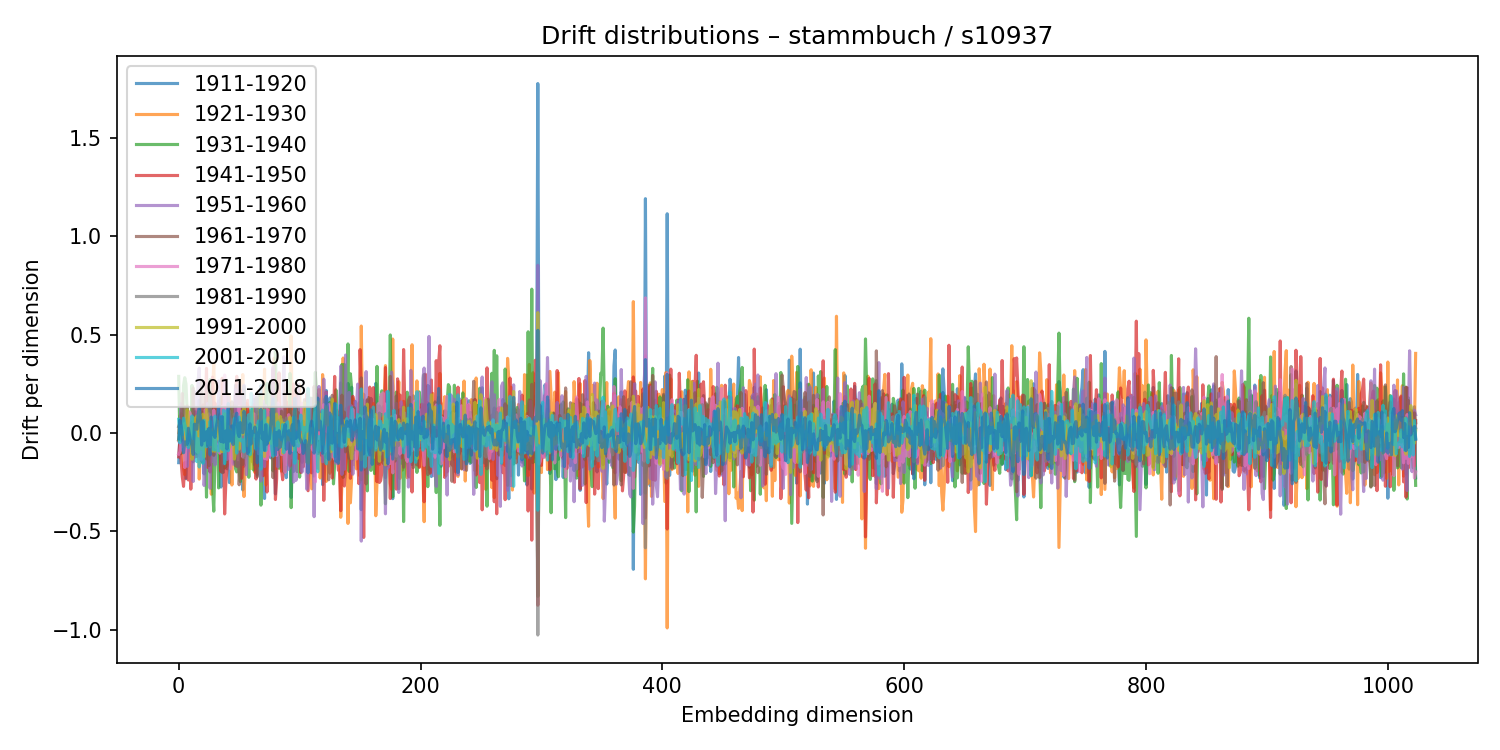

The file beside this chart, header and first rows:
1911-1920, 1921-1930, 1931-1940, 1941-1950, 1951-1960, 1961-1970, 1971-1980, 1981-1990, 1991-2000, 2001-2010, 2011-2018
-0.1505, 0.0014, 0.2882, -0.121, -0.04093, 0.03318, -0.1072, -0.02954, -0.03478, 0.07014, -0.02995
-0.008937, 0.0871, -0.03543, -0.03241, -0.05118, 0.05015, -0.09594, 0.03441, 0.01606, -0.05002, 0.06511
0.07783, 0.09733, -0.1043, -0.1403, 0.1492, 0.0181, -0.03755, -0.03754, 0.01865, 0.03451, 0.03404
-0.009463, 0.08837, -0.05516, -0.2228, -0.08683, 0.2012, -0.06705, 0.03387, -0.0007093, -0.007279, -0.01322
0.002589, -0.1786, 0.2409, -0.2711, 0.0006323, -0.03543, 0.01583, 0.04466, -0.02285, 0.07575, -0.1
-0.1175, -0.2115, 0.2815, -0.1504, 0.0175, 0.1337, -0.175, 0.06831, 0.05, 0.04291, -0.04572
-0.2323, 0.01601, 0.2504, -0.2276, 0.03735, -0.005447, -0.04966, 0.0557, -0.06233, 0.02191, -0.04511
-0.02293, 0.02119, 0.1087, -0.1466, -0.1695, 0.1379, -0.06067, -0.06655, 0.1186, -0.03156, -0.05782
0.007334, 0.1098, -0.01157, -0.2386, 0.07196, -0.05661, 0.01016, -0.03172, 0.07614, -0.07376, 0.02465
0.008096, 0.04523, -0.07141, 0.02138, -0.002709, -0.05868, 0.1063, 0.02566, 0.01462, -0.03684, -0.01146
-0.02063, 0.02101, 0.01655, -0.2852, -0.09368, -0.00988, 0.0889, -0.002291, -0.009106, 0.01889, -0.04433
-0.08028, -0.1243, 0.2419, -0.1114, 0.06601, -0.05802, 0.03468, 0.05605, -0.1332, 0.08747, -0.06186
0.02862, 0.09188, -0.1458, 0.08335, -0.2459, 0.229, 0.004315, -0.04489, 0.07954, -0.02891, -0.1086
-0.01518, -0.04237, 0.1085, -0.1231, 0.212, -0.0838, 0.02754, 0.04376, -0.01968, -0.01863, 0.04532
0.007895, -0.1073, -0.0459, 0.1083, -0.04344, 0.06798, -0.01553, 0.04512, -0.08496, 0.003821, 0.02661
-0.04092, 0.1278, -0.1032, -0.1194, 0.06728, 0.05789, -0.09415, -0.01449, 0.08669, -0.1451, 0.01956
0.05185, -0.008898, -0.005723, -0.04415, 0.258, -0.1064, 0.04087, 0.03303, -0.09974, -0.02881, 0.09353
0.1672, -0.2341, 0.05768, -0.1161, 0.3303, -0.05294, -0.1322, 0.01884, 0.1099, -0.1723, 0.1268
-0.03566, -0.06868, 0.08776, -0.1131, 0.05913, 0.04878, 0.02335, 0.04993, -0.06762, -0.05341, 0.07316
-0.142, 0.1054, -0.01668, -0.1413, -0.1395, 0.268, -0.1327, 0.0501, -0.0824, 0.05616, -0.0614
0.003822, 0.09761, -0.1504, 0.143, -0.05728, 0.04162, -0.05714, -0.02374, 0.09639, -0.1539, 0.06194
-0.2077, 0.07899, 0.1081, 0.1179, -0.2665, 0.1817, 0.006109, 0.06511, -0.1222, 0.06502, -0.0388
-0.07026, 0.1039, -0.04825, 0.1188, -0.1775, 0.005073, 0.1187, -0.02099, -0.05801, -0.004074, -0.02178
0.2519, -0.09798, -0.3257, 0.3287, 0.1282, -0.1306, -0.02241, -0.04106, 0.1208, -0.06992, 0.007778
-0.0942, -0.02723, 0.06762, -0.1745, 0.1508, -0.1207, -0.05287, 0.006712, 0.05759, 0.01775, -0.06646
-0.09681, -0.01881, 0.2111, 0.09889, 0.07345, -0.1663, 0.09783, 0.02797, -0.05153, -0.06039, 0.02367
-0.1979, 0.0433, 0.272, -0.1976, -0.2808, 0.2187, -0.07033, 0.1751, -0.06651, 0.06072, -0.1115
0.06002, -0.311, 0.08095, 0.07619, -0.07372, 0.123, 0.03969, -0.05987, 0.01612, -0.05753, 0.08173
-0.07255, 0.2066, -0.278, 0.2846, -0.1441, 0.09176, -0.01958, -0.006362, -0.09159, 0.0002575, 0.01325
-0.1151, 0.3546, -0.3973, 0.05711, 0.1139, -0.1124, 0.1167, -0.0001282, 0.0223, -0.08585, -0.008848
0.06061, 0.05556, -0.1211, 0.1522, -0.1626, 0.1312, 0.02067, 0.003603, -0.09242, 0.08667, -0.02194
-0.06813, 0.04882, -0.00421, -0.06091, 0.04222, 0.0507, -0.07558, 0.009387, 0.0694, -0.08674, 0.03024
0.04665, -0.01344, 0.06114, -0.02261, -0.05514, 0.03869, 0.0413, -0.007141, -0.03056, -0.06847, 0.06288
0.1632, 0.1032, -0.2789, 0.03351, 0.2653, -0.001982, -0.09176, -0.04531, 0.05785, -0.09162, 0.1364
-0.1275, 0.002012, 0.04491, 0.0723, -0.09848, 0.09684, -0.1019, 0.05808, 0.02923, -0.03662, 0.007839
-0.2745, 0.1363, 0.1834, -0.1954, -0.02226, -0.07657, 0.08314, 0.0366, -0.09496, 0.08445, -0.04368
-0.002135, 0.001769, -0.08325, 0.2789, 0.009327, -0.2015, 0.1362, 0.008431, 0.008315, -0.08256, 0.08349
-0.1995, 0.09421, 0.199, -0.04828, -0.1581, -0.008949, -0.01891, 0.08003, -0.09503, 0.1167, -0.04682
-0.007336, 0.1298, -0.1783, -0.4113, 0.2503, -0.002932, 0.2949, -0.06769, 0.09866, -0.1551, -0.01144
0.2051, 0.1266, -0.169, -0.2499, 0.1431, -0.07795, -0.06871, -0.01541, -0.005991, -0.01009, 0.01139
-0.1814, 0.2019, 0.02699, -0.1843, -0.1341, 0.04956, 0.0717, -0.0261, -0.07448, 0.1166, -0.08052
0.04741, 0.1918, -0.05783, -0.1128, 0.1837, -0.07524, 0.09333, -0.08538, 0.03402, -0.08987, 0.1501
-0.2518, 0.1827, 0.02908, -0.04037, -0.07017, -0.03844, -0.00682, 0.1115, -0.07389, 0.01154, -0.04067
0.09421, -0.02547, 0.1322, -0.06708, 0.07104, 0.05441, -0.1816, 0.05722, 0.01665, -0.007458, 0.01337
0.0206, -0.2642, 0.1119, -0.06448, 0.06561, 0.1592, -0.08605, 0.04264, -0.01061, -0.04512, 0.03652
-0.1479, 0.05217, 0.07144, -0.01763, -0.1584, 0.02626, 0.008695, -0.02817, -0.02025, 0.01283, -0.05815
-0.03368, -0.0146, 0.1396, 0.01332, 0.05756, -0.04871, -0.01435, 0.09691, -0.1322, 0.07415, 0.03844
0.2429, -0.07832, -0.1811, 0.1996, 0.2207, -0.1659, 0.01464, 0.04201, -0.09287, 0.02149, 0.07849
0.03897, 0.014, -0.1974, 0.2886, 0.168, -0.1693, 0.05504, -0.007649, 0.0419, -0.1019, 0.101
-0.02431, -0.06762, -0.1496, 0.09338, -0.1689, 0.02706, 0.006624, 0.0321, 0.04938, 0.01963, -0.0003425
-0.009925, 0.1997, -0.1768, -0.03101, 0.2419, -0.263, 0.136, -0.02416, -0.08176, 0.08137, -0.01803
-0.04416, 0.1272, -0.247, 0.2194, 0.14, -0.1632, -0.0178, 0.00757, 0.01297, -0.03804, 0.05356
-0.05608, 0.07046, 0.05552, -0.2302, -0.03309, 0.1235, -0.04292, -0.09506, 0.1112, -0.03932, 0.00632
-0.289, 0.2975, 0.005752, -0.1351, 0.1761, -0.1601, -0.1206, 0.08941, -0.005529, -0.03356, 0.001623
0.1515, -0.3229, 0.2363, -0.1681, 0.2433, 0.0001689, 0.02874, -0.1256, 0.1301, -0.09569, 0.1101
0.05818, -0.1805, 0.03886, 0.1314, -0.07782, 0.1263, -0.04815, -0.01788, 0.02371, -0.03808, 0.0839
-0.07441, 0.1517, -0.08505, 0.1335, -0.2113, 0.03033, 0.03651, 0.07694, -0.03589, 0.000654, -0.004601
-0.09563, 0.1378, -0.06856, 0.1663, -0.004997, -0.007255, -0.004282, 0.02116, -0.06464, 0.01874, -0.1043
0.1132, 0.03372, -0.2247, 0.002141, 0.02689, 0.03205, -0.05804, 0.05969, -0.04081, 0.0942, -0.09272
-0.05122, -0.1173, 0.03629, 0.05269, 0.05574, -0.05175, -0.01849, -0.03335, 0.01356, -0.1099, 0.04717
... 964 more rows
